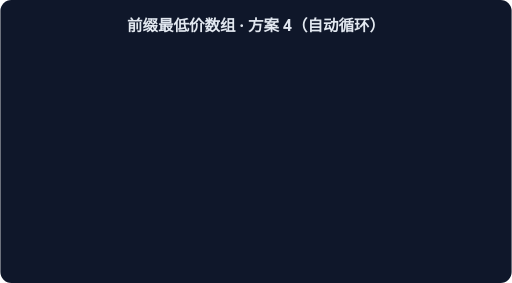
t = 0.00 s
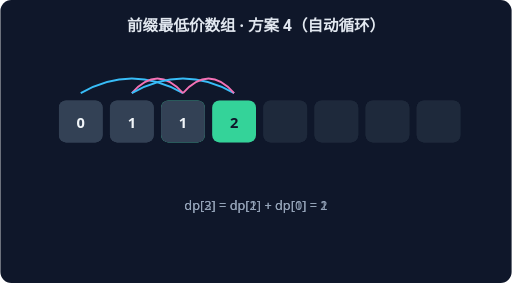
t = 1.15 s
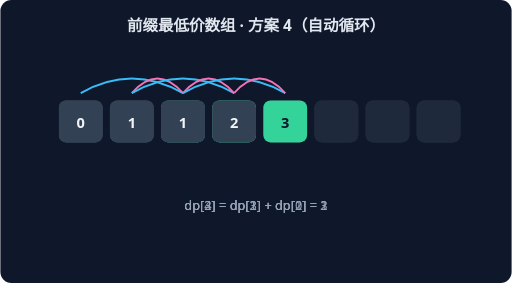
t = 2.30 s
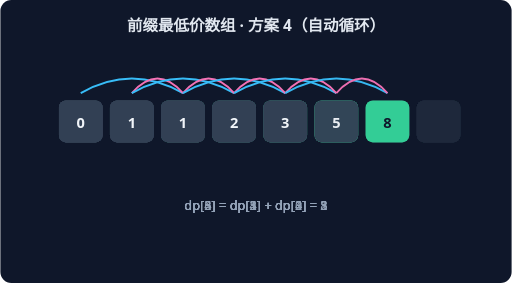
t = 3.46 s
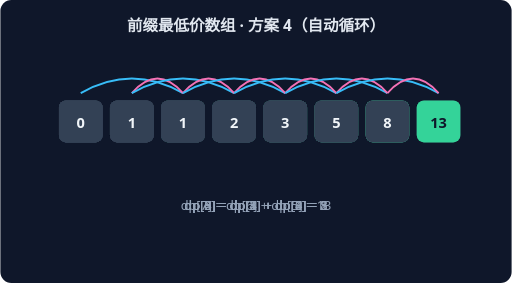
t = 4.61 s
t = 5.76 s: frame unchanged from t = 4.61 s, image omitted

The animated SVG that drew these frames (rendered in a browser with its animation timeline set to each time). Animation: 6 CSS @keyframes rules; one cycle of 5.76 s.

<svg xmlns="http://www.w3.org/2000/svg" width="560" height="310" viewBox="0 0 560 310" font-family="system-ui,sans-serif">
<rect width="560" height="310" rx="12" fill="#0F172A"/>
<text x="280" y="34" text-anchor="middle" fill="#E2E8F0" font-size="17" font-weight="600">前缀最低价数组 · 方案 4（自动循环）</text>
<g style="animation:dp2 1.7600000000000002s linear 0.0s 1 both">
<rect x="64" y="110" width="48" height="46" rx="8" fill="#334155"/>
<text x="88" y="140" text-anchor="middle" fill="#F1F5F9" font-size="16" font-weight="700">0</text>
<rect x="120" y="110" width="48" height="46" rx="8" fill="#334155"/>
<text x="144" y="140" text-anchor="middle" fill="#F1F5F9" font-size="16" font-weight="700">1</text>
<rect x="176" y="110" width="48" height="46" rx="8" fill="#34D399"/>
<text x="200" y="140" text-anchor="middle" fill="#0F172A" font-size="16" font-weight="700">1</text>
<rect x="232" y="110" width="48" height="46" rx="8" fill="#1E293B"/>
<rect x="288" y="110" width="48" height="46" rx="8" fill="#1E293B"/>
<rect x="344" y="110" width="48" height="46" rx="8" fill="#1E293B"/>
<rect x="400" y="110" width="48" height="46" rx="8" fill="#1E293B"/>
<rect x="456" y="110" width="48" height="46" rx="8" fill="#1E293B"/>
<path d="M 88 102 Q 144 70 200 102" stroke="#38BDF8" fill="none" stroke-width="2"/>
<path d="M 144 102 Q 172 70 200 102" stroke="#F472B6" fill="none" stroke-width="2"/>
<text x="280" y="230" text-anchor="middle" fill="#94A3B8" font-size="14">dp[2] = dp[1] + dp[0] = 1</text>
</g>
<g style="animation:dp3 1.7600000000000002s linear 0.8s 1 both">
<rect x="64" y="110" width="48" height="46" rx="8" fill="#334155"/>
<text x="88" y="140" text-anchor="middle" fill="#F1F5F9" font-size="16" font-weight="700">0</text>
<rect x="120" y="110" width="48" height="46" rx="8" fill="#334155"/>
<text x="144" y="140" text-anchor="middle" fill="#F1F5F9" font-size="16" font-weight="700">1</text>
<rect x="176" y="110" width="48" height="46" rx="8" fill="#334155"/>
<text x="200" y="140" text-anchor="middle" fill="#F1F5F9" font-size="16" font-weight="700">1</text>
<rect x="232" y="110" width="48" height="46" rx="8" fill="#34D399"/>
<text x="256" y="140" text-anchor="middle" fill="#0F172A" font-size="16" font-weight="700">2</text>
<rect x="288" y="110" width="48" height="46" rx="8" fill="#1E293B"/>
<rect x="344" y="110" width="48" height="46" rx="8" fill="#1E293B"/>
<rect x="400" y="110" width="48" height="46" rx="8" fill="#1E293B"/>
<rect x="456" y="110" width="48" height="46" rx="8" fill="#1E293B"/>
<path d="M 144 102 Q 200 70 256 102" stroke="#38BDF8" fill="none" stroke-width="2"/>
<path d="M 200 102 Q 228 70 256 102" stroke="#F472B6" fill="none" stroke-width="2"/>
<text x="280" y="230" text-anchor="middle" fill="#94A3B8" font-size="14">dp[3] = dp[2] + dp[1] = 2</text>
</g>
<g style="animation:dp4 1.7600000000000002s linear 1.6s 1 both">
<rect x="64" y="110" width="48" height="46" rx="8" fill="#334155"/>
<text x="88" y="140" text-anchor="middle" fill="#F1F5F9" font-size="16" font-weight="700">0</text>
<rect x="120" y="110" width="48" height="46" rx="8" fill="#334155"/>
<text x="144" y="140" text-anchor="middle" fill="#F1F5F9" font-size="16" font-weight="700">1</text>
<rect x="176" y="110" width="48" height="46" rx="8" fill="#334155"/>
<text x="200" y="140" text-anchor="middle" fill="#F1F5F9" font-size="16" font-weight="700">1</text>
<rect x="232" y="110" width="48" height="46" rx="8" fill="#334155"/>
<text x="256" y="140" text-anchor="middle" fill="#F1F5F9" font-size="16" font-weight="700">2</text>
<rect x="288" y="110" width="48" height="46" rx="8" fill="#34D399"/>
<text x="312" y="140" text-anchor="middle" fill="#0F172A" font-size="16" font-weight="700">3</text>
<rect x="344" y="110" width="48" height="46" rx="8" fill="#1E293B"/>
<rect x="400" y="110" width="48" height="46" rx="8" fill="#1E293B"/>
<rect x="456" y="110" width="48" height="46" rx="8" fill="#1E293B"/>
<path d="M 200 102 Q 256 70 312 102" stroke="#38BDF8" fill="none" stroke-width="2"/>
<path d="M 256 102 Q 284 70 312 102" stroke="#F472B6" fill="none" stroke-width="2"/>
<text x="280" y="230" text-anchor="middle" fill="#94A3B8" font-size="14">dp[4] = dp[3] + dp[2] = 3</text>
</g>
<g style="animation:dp5 1.7600000000000002s linear 2.4000000000000004s 1 both">
<rect x="64" y="110" width="48" height="46" rx="8" fill="#334155"/>
<text x="88" y="140" text-anchor="middle" fill="#F1F5F9" font-size="16" font-weight="700">0</text>
<rect x="120" y="110" width="48" height="46" rx="8" fill="#334155"/>
<text x="144" y="140" text-anchor="middle" fill="#F1F5F9" font-size="16" font-weight="700">1</text>
<rect x="176" y="110" width="48" height="46" rx="8" fill="#334155"/>
<text x="200" y="140" text-anchor="middle" fill="#F1F5F9" font-size="16" font-weight="700">1</text>
<rect x="232" y="110" width="48" height="46" rx="8" fill="#334155"/>
<text x="256" y="140" text-anchor="middle" fill="#F1F5F9" font-size="16" font-weight="700">2</text>
<rect x="288" y="110" width="48" height="46" rx="8" fill="#334155"/>
<text x="312" y="140" text-anchor="middle" fill="#F1F5F9" font-size="16" font-weight="700">3</text>
<rect x="344" y="110" width="48" height="46" rx="8" fill="#34D399"/>
<text x="368" y="140" text-anchor="middle" fill="#0F172A" font-size="16" font-weight="700">5</text>
<rect x="400" y="110" width="48" height="46" rx="8" fill="#1E293B"/>
<rect x="456" y="110" width="48" height="46" rx="8" fill="#1E293B"/>
<path d="M 256 102 Q 312 70 368 102" stroke="#38BDF8" fill="none" stroke-width="2"/>
<path d="M 312 102 Q 340 70 368 102" stroke="#F472B6" fill="none" stroke-width="2"/>
<text x="280" y="230" text-anchor="middle" fill="#94A3B8" font-size="14">dp[5] = dp[4] + dp[3] = 5</text>
</g>
<g style="animation:dp6 1.7600000000000002s linear 3.2s 1 both">
<rect x="64" y="110" width="48" height="46" rx="8" fill="#334155"/>
<text x="88" y="140" text-anchor="middle" fill="#F1F5F9" font-size="16" font-weight="700">0</text>
<rect x="120" y="110" width="48" height="46" rx="8" fill="#334155"/>
<text x="144" y="140" text-anchor="middle" fill="#F1F5F9" font-size="16" font-weight="700">1</text>
<rect x="176" y="110" width="48" height="46" rx="8" fill="#334155"/>
<text x="200" y="140" text-anchor="middle" fill="#F1F5F9" font-size="16" font-weight="700">1</text>
<rect x="232" y="110" width="48" height="46" rx="8" fill="#334155"/>
<text x="256" y="140" text-anchor="middle" fill="#F1F5F9" font-size="16" font-weight="700">2</text>
<rect x="288" y="110" width="48" height="46" rx="8" fill="#334155"/>
<text x="312" y="140" text-anchor="middle" fill="#F1F5F9" font-size="16" font-weight="700">3</text>
<rect x="344" y="110" width="48" height="46" rx="8" fill="#334155"/>
<text x="368" y="140" text-anchor="middle" fill="#F1F5F9" font-size="16" font-weight="700">5</text>
<rect x="400" y="110" width="48" height="46" rx="8" fill="#34D399"/>
<text x="424" y="140" text-anchor="middle" fill="#0F172A" font-size="16" font-weight="700">8</text>
<rect x="456" y="110" width="48" height="46" rx="8" fill="#1E293B"/>
<path d="M 312 102 Q 368 70 424 102" stroke="#38BDF8" fill="none" stroke-width="2"/>
<path d="M 368 102 Q 396 70 424 102" stroke="#F472B6" fill="none" stroke-width="2"/>
<text x="280" y="230" text-anchor="middle" fill="#94A3B8" font-size="14">dp[6] = dp[5] + dp[4] = 8</text>
</g>
<g style="animation:dp7 1.7600000000000002s linear 4.0s 1 both">
<rect x="64" y="110" width="48" height="46" rx="8" fill="#334155"/>
<text x="88" y="140" text-anchor="middle" fill="#F1F5F9" font-size="16" font-weight="700">0</text>
<rect x="120" y="110" width="48" height="46" rx="8" fill="#334155"/>
<text x="144" y="140" text-anchor="middle" fill="#F1F5F9" font-size="16" font-weight="700">1</text>
<rect x="176" y="110" width="48" height="46" rx="8" fill="#334155"/>
<text x="200" y="140" text-anchor="middle" fill="#F1F5F9" font-size="16" font-weight="700">1</text>
<rect x="232" y="110" width="48" height="46" rx="8" fill="#334155"/>
<text x="256" y="140" text-anchor="middle" fill="#F1F5F9" font-size="16" font-weight="700">2</text>
<rect x="288" y="110" width="48" height="46" rx="8" fill="#334155"/>
<text x="312" y="140" text-anchor="middle" fill="#F1F5F9" font-size="16" font-weight="700">3</text>
<rect x="344" y="110" width="48" height="46" rx="8" fill="#334155"/>
<text x="368" y="140" text-anchor="middle" fill="#F1F5F9" font-size="16" font-weight="700">5</text>
<rect x="400" y="110" width="48" height="46" rx="8" fill="#334155"/>
<text x="424" y="140" text-anchor="middle" fill="#F1F5F9" font-size="16" font-weight="700">8</text>
<rect x="456" y="110" width="48" height="46" rx="8" fill="#34D399"/>
<text x="480" y="140" text-anchor="middle" fill="#0F172A" font-size="16" font-weight="700">13</text>
<path d="M 368 102 Q 424 70 480 102" stroke="#38BDF8" fill="none" stroke-width="2"/>
<path d="M 424 102 Q 452 70 480 102" stroke="#F472B6" fill="none" stroke-width="2"/>
<text x="280" y="230" text-anchor="middle" fill="#94A3B8" font-size="14">dp[7] = dp[6] + dp[5] = 13</text>
</g>
<style>
.dp2{opacity:0} @keyframes dp2{0%{opacity:0}15%{opacity:1}80%{opacity:1}100%{opacity:1}}
.dp3{opacity:0} @keyframes dp3{0%{opacity:0}15%{opacity:1}80%{opacity:1}100%{opacity:1}}
.dp4{opacity:0} @keyframes dp4{0%{opacity:0}15%{opacity:1}80%{opacity:1}100%{opacity:1}}
.dp5{opacity:0} @keyframes dp5{0%{opacity:0}15%{opacity:1}80%{opacity:1}100%{opacity:1}}
.dp6{opacity:0} @keyframes dp6{0%{opacity:0}15%{opacity:1}80%{opacity:1}100%{opacity:1}}
.dp7{opacity:0} @keyframes dp7{0%{opacity:0}15%{opacity:1}80%{opacity:1}100%{opacity:1}}
</style></svg>
